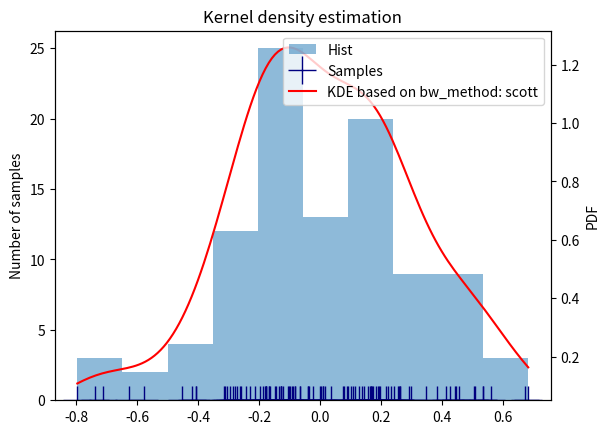
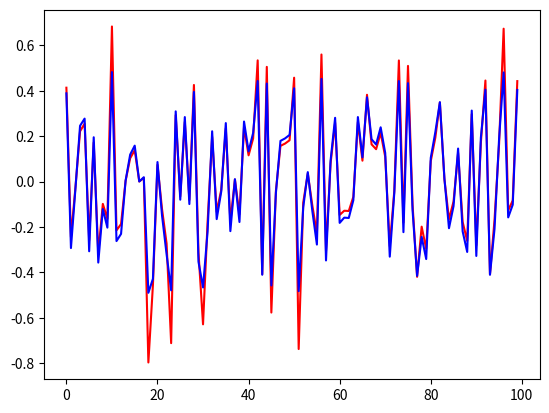

Generate these figures, in order, with matplotlib:
# code: utf-8
# author: "Xudong Zheng" 
# email: [email redacted]
from matplotlib import pyplot as plt
import numpy as np
from scipy import stats

x = np.random.normal(loc=0, scale=0.3, size=100)
# fig, ax1 = plt.subplots()
# ax2 = ax1.twinx()
# ax1.hist(x)
# ax.plot(x, np.zeros(x.shape), 'b+', ms=20)
kde = stats.gaussian_kde(x, bw_method="scott")
# kde2 = stats.gaussian_kde(x, bw_method="silverman")
# x_ = np.linspace(0, 1, num=200)
# ax2.plot(x_, kde1(x_), 'k-', label="scott")
# ax2.plot(x_, kde2(x_), 'r-', label="silverman")
# x.sort()
# ax.plot(x, [kde1.integrate_box_1d(low=0, high=x[i]) for i in range(len(x))], 'k-', label="scott")
# ax.plot(x, [kde2.integrate_box_1d(low=0, high=x[i]) for i in range(len(x))], 'k-', label="silverman")
fig, ax1 = plt.subplots()
ax2 = ax1.twinx()
ax1.hist(x, label="Hist", alpha=0.5)
x_eval = np.linspace(x.min(), x.max(), num=int((x.max() - x.min())*100))
ax1.plot(x, np.zeros(x.shape), '+', color='navy', ms=20, label="Samples")
ax1.set_ylabel("Number of samples")
ax2.plot(x_eval, kde(x_eval), 'r-', label="KDE based on bw_method: " + "scott")  # pdf
ax2.set_ylabel("PDF")
ax1.set_title("Kernel density estimation")
handles1, labels1 = ax1.get_legend_handles_labels()
handles2, labels2 = ax2.get_legend_handles_labels()
plt.legend(handles1 + handles2, labels1 + labels2, loc='upper right')

# x_percentile vs x
x_percentile = np.array([kde.integrate_box_1d(low=0, high=x[i]) for i in range(len(x))])
fig1 = plt.figure()
# plt.plot(list(range(len(x))), x, 'r+')
plt.plot(list(range(len(x))), x, 'r')
plt.plot(list(range(len(x))), x_percentile, 'b')
